Run: headless pygame with SDL's dummy video driver; simulated clock (each Clock.tick advances the game by its frame time, no real sleeping); random seed 0; keys injected as events and as key.get_pressed() state; no mouse input; restart key C tapped at the start of phases 3 and 4.
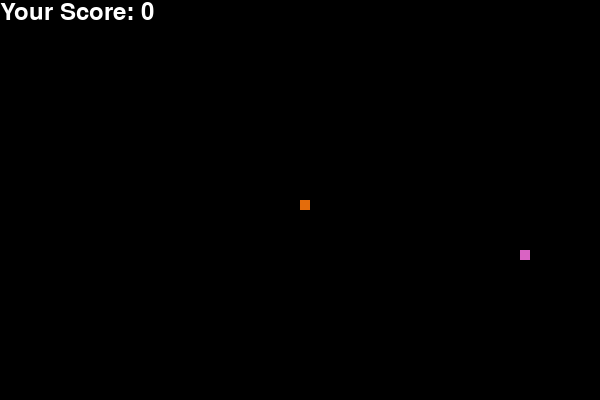
Frame 1 of 4 · flips 1–60 · no input
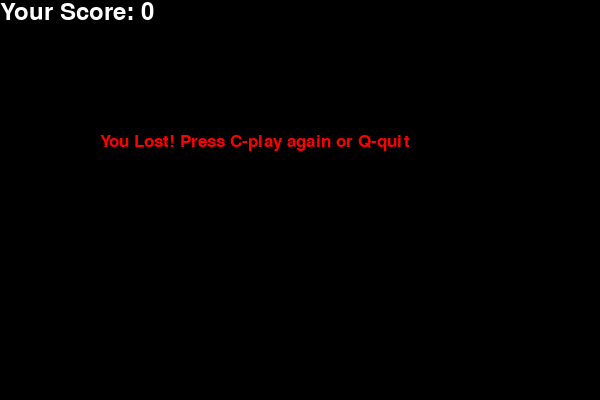
Frame 2 of 4 · flips 61–180 · tapped SPACE, RETURN · held RIGHT (→), D
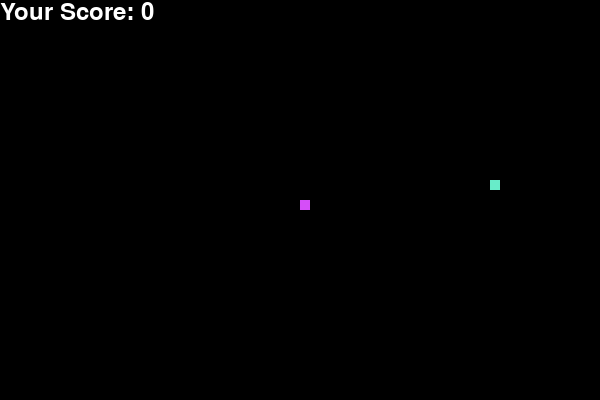
Frame 3 of 4 · flips 181–300 · tapped C · held DOWN (↓), S
Frame 4 of 4 · flips 301–420 · tapped C · held LEFT (←), A, UP (↑), W · screen same as frame 2, image omitted

The pygame program that drew these frames:

import pygame
import random
 
pygame.init()
 
dis_width = 600
dis_height = 400
fruit_color = (random.randint(1,255),random.randint(1,255),random.randint(1,255))
snake_color = (random.randint(1,255),random.randint(1,255),random.randint(1,255))
 
dis = pygame.display.set_mode((dis_width, dis_height))
pygame.display.set_caption('Snake Game by Edureka')
 
clock = pygame.time.Clock()
 
snake_block = 10
snake_speed = 15

fun_value = random.randint(1, 100)
 
font_style = pygame.font.SysFont("comicsansms", 25)
score_font = pygame.font.SysFont("comicsansms", 35)
 
 
def Your_score(score):
    value = score_font.render("Your Score: " + str(score), True, (255,255,255))
    dis.blit(value, [0, 0])
 
 
def our_snake(snake_block, snake_list, snake_color):
    if fun_value <= 99:
        for x in snake_list:
            pygame.draw.rect(dis, snake_color, [x[0], x[1], snake_block, snake_block])
    elif fun_value == 100:
        for x in snake_list:
            pygame.draw.rect(dis, (random.randint(1,255),random.randint(1,255),random.randint(1,255)), [x[0], x[1], snake_block, snake_block])
 
 
def message(msg, color):
    mesg = font_style.render(msg, True, color)
    dis.blit(mesg, [dis_width / 6, dis_height / 3])
 
 
def gameLoop(fruit_color, snake_color):
    game_over = False
    game_close = False
 
    x1 = dis_width / 2
    y1 = dis_height / 2
 
    x1_change = 0
    y1_change = 0
 
    snake_List = []
    Length_of_snake = 1
 
    foodx = round(random.randrange(0, dis_width - snake_block) / 10.0) * 10.0
    foody = round(random.randrange(0, dis_height - snake_block) / 10.0) * 10.0
 
    while not game_over:
 
        while game_close == True:
            dis.fill((0,0,0))
            message("You Lost! Press C-play again or Q-quit", (255,0,0))
            Your_score(Length_of_snake - 1)
            pygame.display.update()
 
            for event in pygame.event.get():
                if event.type == pygame.KEYDOWN:
                    if event.key == pygame.K_q:
                        game_over = True
                        game_close = False
                    if event.key == pygame.K_c:
                        fruit_color = (random.randint(1,255),random.randint(1,255),random.randint(1,255))
                        snake_color = (random.randint(1,255),random.randint(1,255),random.randint(1,255))
                        gameLoop(fruit_color, snake_color)
 
        for event in pygame.event.get():
            if event.type == pygame.QUIT:
                game_over = True
            if event.type == pygame.KEYDOWN:
                if event.key == pygame.K_LEFT or event.key == pygame.K_a:
                    x1_change = -snake_block
                    y1_change = 0
                elif event.key == pygame.K_RIGHT or event.key == pygame.K_d:
                    x1_change = snake_block
                    y1_change = 0
                elif event.key == pygame.K_UP or event.key == pygame.K_w:
                    y1_change = -snake_block
                    x1_change = 0
                elif event.key == pygame.K_DOWN or event.key == pygame.K_s:
                    y1_change = snake_block
                    x1_change = 0
 
        if x1 >= dis_width or x1 < 0 or y1 >= dis_height or y1 < 0:
            game_close = True
        x1 += x1_change
        y1 += y1_change
        dis.fill((0,0,0))
        if fun_value <= 99:
            pygame.draw.rect(dis, fruit_color, [foodx, foody, snake_block, snake_block])
        elif fun_value == 100:
            pygame.draw.rect(dis, (random.randint(1,255),random.randint(1,255),random.randint(1,255)), [foodx, foody, snake_block, snake_block])
        snake_Head = []
        snake_Head.append(x1)
        snake_Head.append(y1)
        snake_List.append(snake_Head)
        if len(snake_List) > Length_of_snake:
            del snake_List[0]
 
        for x in snake_List[:-1]:
            if x == snake_Head:
                game_close = True
 
        our_snake(snake_block, snake_List, snake_color)
        Your_score(Length_of_snake - 1)
 
        pygame.display.update()
 
        if x1 == foodx and y1 == foody:
            foodx = round(random.randrange(0, dis_width - snake_block) / 10.0) * 10.0
            foody = round(random.randrange(0, dis_height - snake_block) / 10.0) * 10.0
            Length_of_snake += 1
            fruit_color = (random.randint(1,255),random.randint(1,255),random.randint(1,255))
 
        clock.tick(snake_speed)
 
    pygame.quit()
    quit()
 
 
gameLoop(fruit_color, snake_color)
